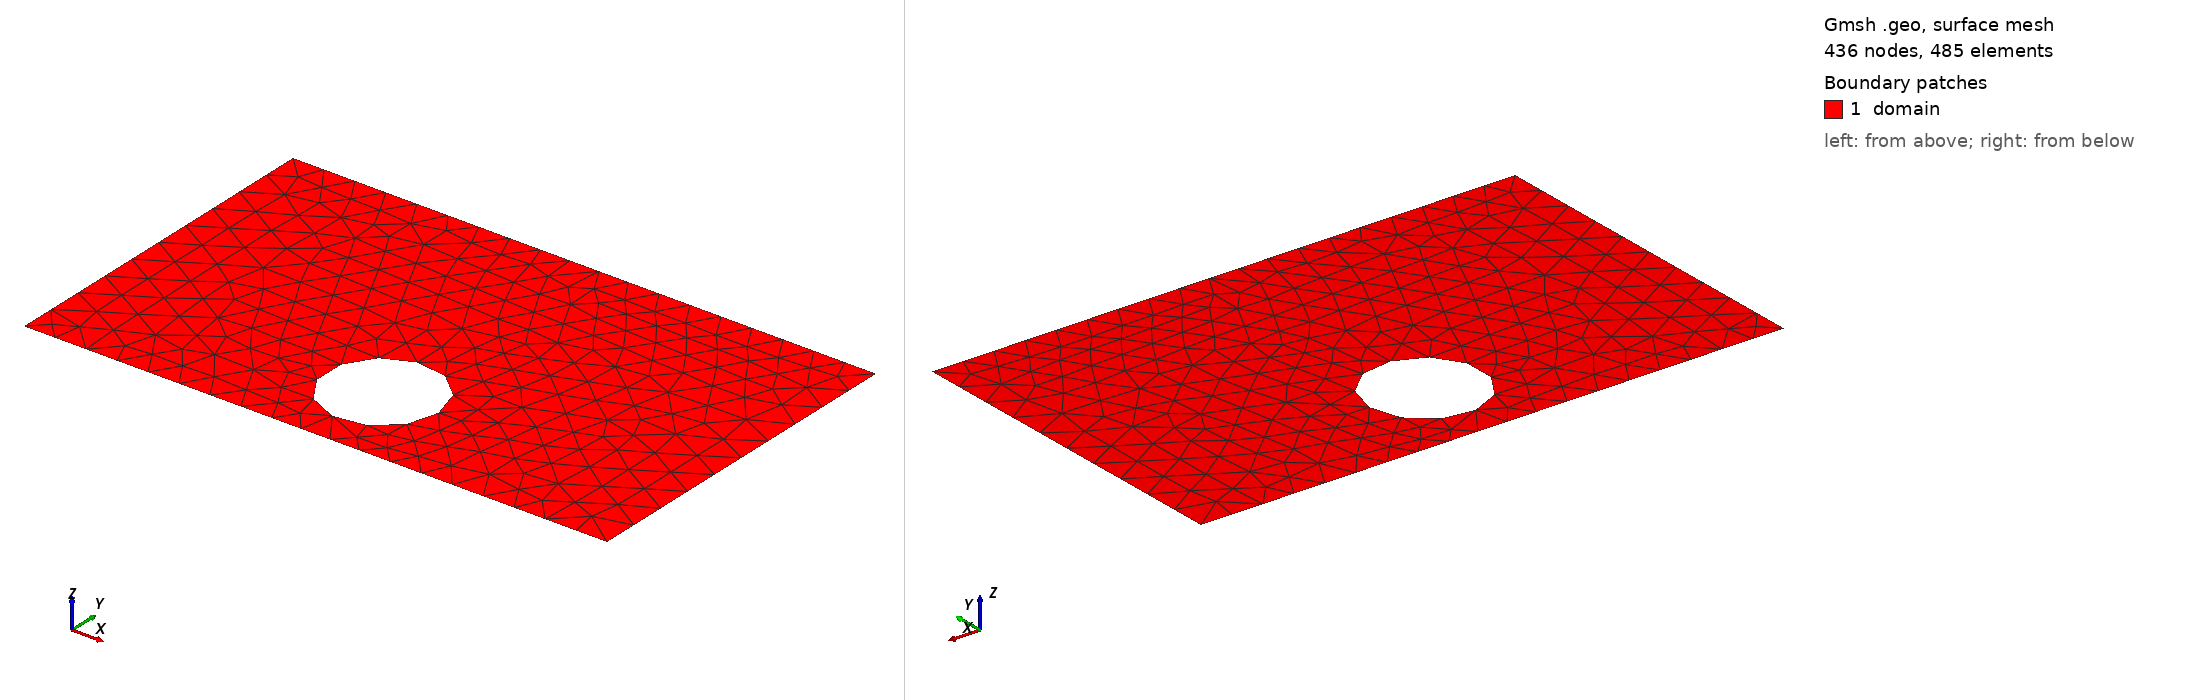

Gmsh geometry script, surface-meshed: 436 nodes, 485 surface elements. Boundary patches (legend numbers): 1 domain. Left view from above one corner, right view from below the opposite corner. Legend entries are the model's physical surfaces. The drawing asked Gmsh for element sizes between 1% and 20% of the model's largest extent; the script's own settings can give other sizes.

=== shape_47.geo (drawn) ===
SetFactory("OpenCASCADE");
lc = 0.060000;

Point(1) = {0.0000000000, -0.3000000000, 0, lc};
Point(2) = {0.4250000000, -0.3000000000, 0, lc};
Point(3) = {0.5750000000, -0.3000000000, 0, lc};
Point(4) = {1.0000000000, -0.3000000000, 0, lc};
Point(5) = {1.0000000000, 0.3000000000, 0, lc};
Point(6) = {0.5750000000, 0.3000000000, 0, lc};
Point(7) = {0.4250000000, 0.3000000000, 0, lc};
Point(8) = {0.0000000000, 0.3000000000, 0, lc};
Line(1) = {1, 2};
Line(2) = {2, 3};
Line(3) = {3, 4};
Line(4) = {4, 5};
Line(5) = {5, 6};
Line(6) = {6, 7};
Line(7) = {7, 8};
Line(8) = {8, 1};
Curve Loop(1) = {1, 2, 3, 4, 5, 6, 7, 8};
Point(9) = {0.5958621386, -0.1500000000, 0, lc};
Point(10) = {0.5957882324, -0.1462364701, 0, lc};
Point(11) = {0.5955666276, -0.1424787433, 0, lc};
Point(12) = {0.5951976661, -0.1387326137, 0, lc};
Point(13) = {0.5946819166, -0.1350038576, 0, lc};
Point(14) = {0.5940201745, -0.1312982245, 0, lc};
Point(15) = {0.5932134601, -0.1276214282, 0, lc};
Point(16) = {0.5922630173, -0.1239791380, 0, lc};
Point(17) = {0.5911703116, -0.1203769701, 0, lc};
Point(18) = {0.5899370279, -0.1168204787, 0, lc};
Point(19) = {0.5885650678, -0.1133151478, 0, lc};
Point(20) = {0.5870565468, -0.1098663822, 0, lc};
Point(21) = {0.5854137909, -0.1064794998, 0, lc};
Point(22) = {0.5836393332, -0.1031597228, 0, lc};
Point(23) = {0.5817359096, -0.0999121702, 0, lc};
Point(24) = {0.5797064552, -0.0967418493, 0, lc};
Point(25) = {0.5775540993, -0.0936536487, 0, lc};
Point(26) = {0.5752821605, -0.0906523300, 0, lc};
Point(27) = {0.5728941421, -0.0877425212, 0, lc};
Point(28) = {0.5703937262, -0.0849287088, 0, lc};
Point(29) = {0.5677847683, -0.0822152317, 0, lc};
Point(30) = {0.5650712912, -0.0796062738, 0, lc};
Point(31) = {0.5622574788, -0.0771058579, 0, lc};
Point(32) = {0.5593476700, -0.0747178395, 0, lc};
Point(33) = {0.5563463513, -0.0724459007, 0, lc};
Point(34) = {0.5532581507, -0.0702935448, 0, lc};
Point(35) = {0.5500878298, -0.0682640904, 0, lc};
Point(36) = {0.5468402772, -0.0663606668, 0, lc};
Point(37) = {0.5435205002, -0.0645862091, 0, lc};
Point(38) = {0.5401336178, -0.0629434532, 0, lc};
Point(39) = {0.5366848522, -0.0614349322, 0, lc};
Point(40) = {0.5331795213, -0.0600629721, 0, lc};
Point(41) = {0.5296230299, -0.0588296884, 0, lc};
Point(42) = {0.5260208620, -0.0577369827, 0, lc};
Point(43) = {0.5223785718, -0.0567865399, 0, lc};
Point(44) = {0.5187017755, -0.0559798255, 0, lc};
Point(45) = {0.5149961424, -0.0553180834, 0, lc};
Point(46) = {0.5112673863, -0.0548023339, 0, lc};
Point(47) = {0.5075212567, -0.0544333724, 0, lc};
Point(48) = {0.5037635299, -0.0542117676, 0, lc};
Point(49) = {0.5000000000, -0.0541378614, 0, lc};
Point(50) = {0.4962364701, -0.0542117676, 0, lc};
Point(51) = {0.4924787433, -0.0544333724, 0, lc};
Point(52) = {0.4887326137, -0.0548023339, 0, lc};
Point(53) = {0.4850038576, -0.0553180834, 0, lc};
Point(54) = {0.4812982245, -0.0559798255, 0, lc};
Point(55) = {0.4776214282, -0.0567865399, 0, lc};
Point(56) = {0.4739791380, -0.0577369827, 0, lc};
Point(57) = {0.4703769701, -0.0588296884, 0, lc};
Point(58) = {0.4668204787, -0.0600629721, 0, lc};
Point(59) = {0.4633151478, -0.0614349322, 0, lc};
Point(60) = {0.4598663822, -0.0629434532, 0, lc};
Point(61) = {0.4564794998, -0.0645862091, 0, lc};
Point(62) = {0.4531597228, -0.0663606668, 0, lc};
Point(63) = {0.4499121702, -0.0682640904, 0, lc};
Point(64) = {0.4467418493, -0.0702935448, 0, lc};
Point(65) = {0.4436536487, -0.0724459007, 0, lc};
Point(66) = {0.4406523300, -0.0747178395, 0, lc};
Point(67) = {0.4377425212, -0.0771058579, 0, lc};
Point(68) = {0.4349287088, -0.0796062738, 0, lc};
Point(69) = {0.4322152317, -0.0822152317, 0, lc};
Point(70) = {0.4296062738, -0.0849287088, 0, lc};
Point(71) = {0.4271058579, -0.0877425212, 0, lc};
Point(72) = {0.4247178395, -0.0906523300, 0, lc};
Point(73) = {0.4224459007, -0.0936536487, 0, lc};
Point(74) = {0.4202935448, -0.0967418493, 0, lc};
Point(75) = {0.4182640904, -0.0999121702, 0, lc};
Point(76) = {0.4163606668, -0.1031597228, 0, lc};
Point(77) = {0.4145862091, -0.1064794998, 0, lc};
Point(78) = {0.4129434532, -0.1098663822, 0, lc};
Point(79) = {0.4114349322, -0.1133151478, 0, lc};
Point(80) = {0.4100629721, -0.1168204787, 0, lc};
Point(81) = {0.4088296884, -0.1203769701, 0, lc};
Point(82) = {0.4077369827, -0.1239791380, 0, lc};
Point(83) = {0.4067865399, -0.1276214282, 0, lc};
Point(84) = {0.4059798255, -0.1312982245, 0, lc};
Point(85) = {0.4053180834, -0.1350038576, 0, lc};
Point(86) = {0.4048023339, -0.1387326137, 0, lc};
Point(87) = {0.4044333724, -0.1424787433, 0, lc};
Point(88) = {0.4042117676, -0.1462364701, 0, lc};
Point(89) = {0.4041378614, -0.1500000000, 0, lc};
Point(90) = {0.4042117676, -0.1537635299, 0, lc};
Point(91) = {0.4044333724, -0.1575212567, 0, lc};
Point(92) = {0.4048023339, -0.1612673863, 0, lc};
Point(93) = {0.4053180834, -0.1649961424, 0, lc};
Point(94) = {0.4059798255, -0.1687017755, 0, lc};
Point(95) = {0.4067865399, -0.1723785718, 0, lc};
Point(96) = {0.4077369827, -0.1760208620, 0, lc};
Point(97) = {0.4088296884, -0.1796230299, 0, lc};
Point(98) = {0.4100629721, -0.1831795213, 0, lc};
Point(99) = {0.4114349322, -0.1866848522, 0, lc};
Point(100) = {0.4129434532, -0.1901336178, 0, lc};
Point(101) = {0.4145862091, -0.1935205002, 0, lc};
Point(102) = {0.4163606668, -0.1968402772, 0, lc};
Point(103) = {0.4182640904, -0.2000878298, 0, lc};
Point(104) = {0.4202935448, -0.2032581507, 0, lc};
Point(105) = {0.4224459007, -0.2063463513, 0, lc};
Point(106) = {0.4247178395, -0.2093476700, 0, lc};
Point(107) = {0.4271058579, -0.2122574788, 0, lc};
Point(108) = {0.4296062738, -0.2150712912, 0, lc};
Point(109) = {0.4322152317, -0.2177847683, 0, lc};
Point(110) = {0.4349287088, -0.2203937262, 0, lc};
Point(111) = {0.4377425212, -0.2228941421, 0, lc};
Point(112) = {0.4406523300, -0.2252821605, 0, lc};
Point(113) = {0.4436536487, -0.2275540993, 0, lc};
Point(114) = {0.4467418493, -0.2297064552, 0, lc};
Point(115) = {0.4499121702, -0.2317359096, 0, lc};
Point(116) = {0.4531597228, -0.2336393332, 0, lc};
Point(117) = {0.4564794998, -0.2354137909, 0, lc};
Point(118) = {0.4598663822, -0.2370565468, 0, lc};
Point(119) = {0.4633151478, -0.2385650678, 0, lc};
Point(120) = {0.4668204787, -0.2399370279, 0, lc};
Point(121) = {0.4703769701, -0.2411703116, 0, lc};
Point(122) = {0.4739791380, -0.2422630173, 0, lc};
Point(123) = {0.4776214282, -0.2432134601, 0, lc};
Point(124) = {0.4812982245, -0.2440201745, 0, lc};
Point(125) = {0.4850038576, -0.2446819166, 0, lc};
Point(126) = {0.4887326137, -0.2451976661, 0, lc};
Point(127) = {0.4924787433, -0.2455666276, 0, lc};
Point(128) = {0.4962364701, -0.2457882324, 0, lc};
Point(129) = {0.5000000000, -0.2458621386, 0, lc};
Point(130) = {0.5037635299, -0.2457882324, 0, lc};
Point(131) = {0.5075212567, -0.2455666276, 0, lc};
Point(132) = {0.5112673863, -0.2451976661, 0, lc};
Point(133) = {0.5149961424, -0.2446819166, 0, lc};
Point(134) = {0.5187017755, -0.2440201745, 0, lc};
Point(135) = {0.5223785718, -0.2432134601, 0, lc};
Point(136) = {0.5260208620, -0.2422630173, 0, lc};
Point(137) = {0.5296230299, -0.2411703116, 0, lc};
Point(138) = {0.5331795213, -0.2399370279, 0, lc};
Point(139) = {0.5366848522, -0.2385650678, 0, lc};
Point(140) = {0.5401336178, -0.2370565468, 0, lc};
Point(141) = {0.5435205002, -0.2354137909, 0, lc};
Point(142) = {0.5468402772, -0.2336393332, 0, lc};
Point(143) = {0.5500878298, -0.2317359096, 0, lc};
Point(144) = {0.5532581507, -0.2297064552, 0, lc};
Point(145) = {0.5563463513, -0.2275540993, 0, lc};
Point(146) = {0.5593476700, -0.2252821605, 0, lc};
Point(147) = {0.5622574788, -0.2228941421, 0, lc};
Point(148) = {0.5650712912, -0.2203937262, 0, lc};
Point(149) = {0.5677847683, -0.2177847683, 0, lc};
Point(150) = {0.5703937262, -0.2150712912, 0, lc};
Point(151) = {0.5728941421, -0.2122574788, 0, lc};
Point(152) = {0.5752821605, -0.2093476700, 0, lc};
Point(153) = {0.5775540993, -0.2063463513, 0, lc};
Point(154) = {0.5797064552, -0.2032581507, 0, lc};
Point(155) = {0.5817359096, -0.2000878298, 0, lc};
Point(156) = {0.5836393332, -0.1968402772, 0, lc};
Point(157) = {0.5854137909, -0.1935205002, 0, lc};
Point(158) = {0.5870565468, -0.1901336178, 0, lc};
Point(159) = {0.5885650678, -0.1866848522, 0, lc};
Point(160) = {0.5899370279, -0.1831795213, 0, lc};
Point(161) = {0.5911703116, -0.1796230299, 0, lc};
Point(162) = {0.5922630173, -0.1760208620, 0, lc};
Point(163) = {0.5932134601, -0.1723785718, 0, lc};
Point(164) = {0.5940201745, -0.1687017755, 0, lc};
Point(165) = {0.5946819166, -0.1649961424, 0, lc};
Point(166) = {0.5951976661, -0.1612673863, 0, lc};
Point(167) = {0.5955666276, -0.1575212567, 0, lc};
Point(168) = {0.5957882324, -0.1537635299, 0, lc};
Spline(9) = {9, 10, 11, 12, 13, 14, 15, 16, 17, 18, 19, 20, 21, 22, 23, 24, 25, 26, 27, 28, 29, 30, 31, 32, 33, 34, 35, 36, 37, 38, 39, 40, 41, 42, 43, 44, 45, 46, 47, 48, 49, 50, 51, 52, 53, 54, 55, 56, 57, 58, 59, 60, 61, 62, 63, 64, 65, 66, 67, 68, 69, 70, 71, 72, 73, 74, 75, 76, 77, 78, 79, 80, 81, 82, 83, 84, 85, 86, 87, 88, 89, 90, 91, 92, 93, 94, 95, 96, 97, 98, 99, 100, 101, 102, 103, 104, 105, 106, 107, 108, 109, 110, 111, 112, 113, 114, 115, 116, 117, 118, 119, 120, 121, 122, 123, 124, 125, 126, 127, 128, 129, 130, 131, 132, 133, 134, 135, 136, 137, 138, 139, 140, 141, 142, 143, 144, 145, 146, 147, 148, 149, 150, 151, 152, 153, 154, 155, 156, 157, 158, 159, 160, 161, 162, 163, 164, 165, 166, 167, 168, 9};
Curve Loop(2) = {9};
Plane Surface(1) = {1, 2};

Physical Surface("domain")          = {1};
Physical Curve("contact_source")   = {8};
Physical Curve("contact_drain")    = {4};
Physical Curve("probe_A")          = {6};
Physical Curve("probe_B")          = {2};
Physical Curve("walls")            = {1, 3, 5, 7, 9};
